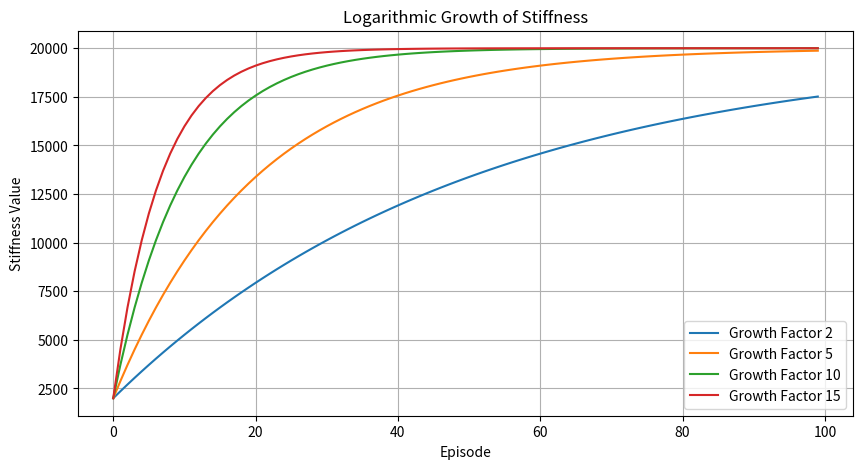

The matplotlib source for this figure:
import numpy as np
import matplotlib.pyplot as plt

def logarithmic_stiffness_growth(stiffness_start, stiffness_end, total_episodes, growth_factor):
    """
    Computes stiffness values based on a logarithmic growth function.

    Parameters:
    - stiffness_start: Initial stiffness value.
    - stiffness_end: Maximum stiffness value.
    - total_episodes: Number of episodes for training.
    - growth_factor: Controls the growth rate (higher = faster initial increase).

    Returns:
    - episodes: Array of episode numbers.
    - stiffness_values: Array of stiffness values for each episode.
    """
    episodes = np.arange(total_episodes)
    progress = episodes / total_episodes
    adjusted_progress = 1 - np.exp(-growth_factor * progress)
    stiffness_values = stiffness_start + (stiffness_end - stiffness_start) * adjusted_progress
    return episodes, stiffness_values

# Parameters
stiffness_start = 2000
stiffness_end = 20000
total_episodes = 100
growth_factors = [2, 5, 10, 15]  # Different growth factors for comparison

# Plot Logarithmic Growth
plt.figure(figsize=(10, 5))
for growth_factor in growth_factors:
    episodes, stiffness_values = logarithmic_stiffness_growth(stiffness_start, stiffness_end, total_episodes, growth_factor)
    plt.plot(episodes, stiffness_values, label=f'Growth Factor {growth_factor}')

plt.xlabel('Episode')
plt.ylabel('Stiffness Value')
plt.title('Logarithmic Growth of Stiffness')
plt.legend()
plt.grid(True)
plt.show()
